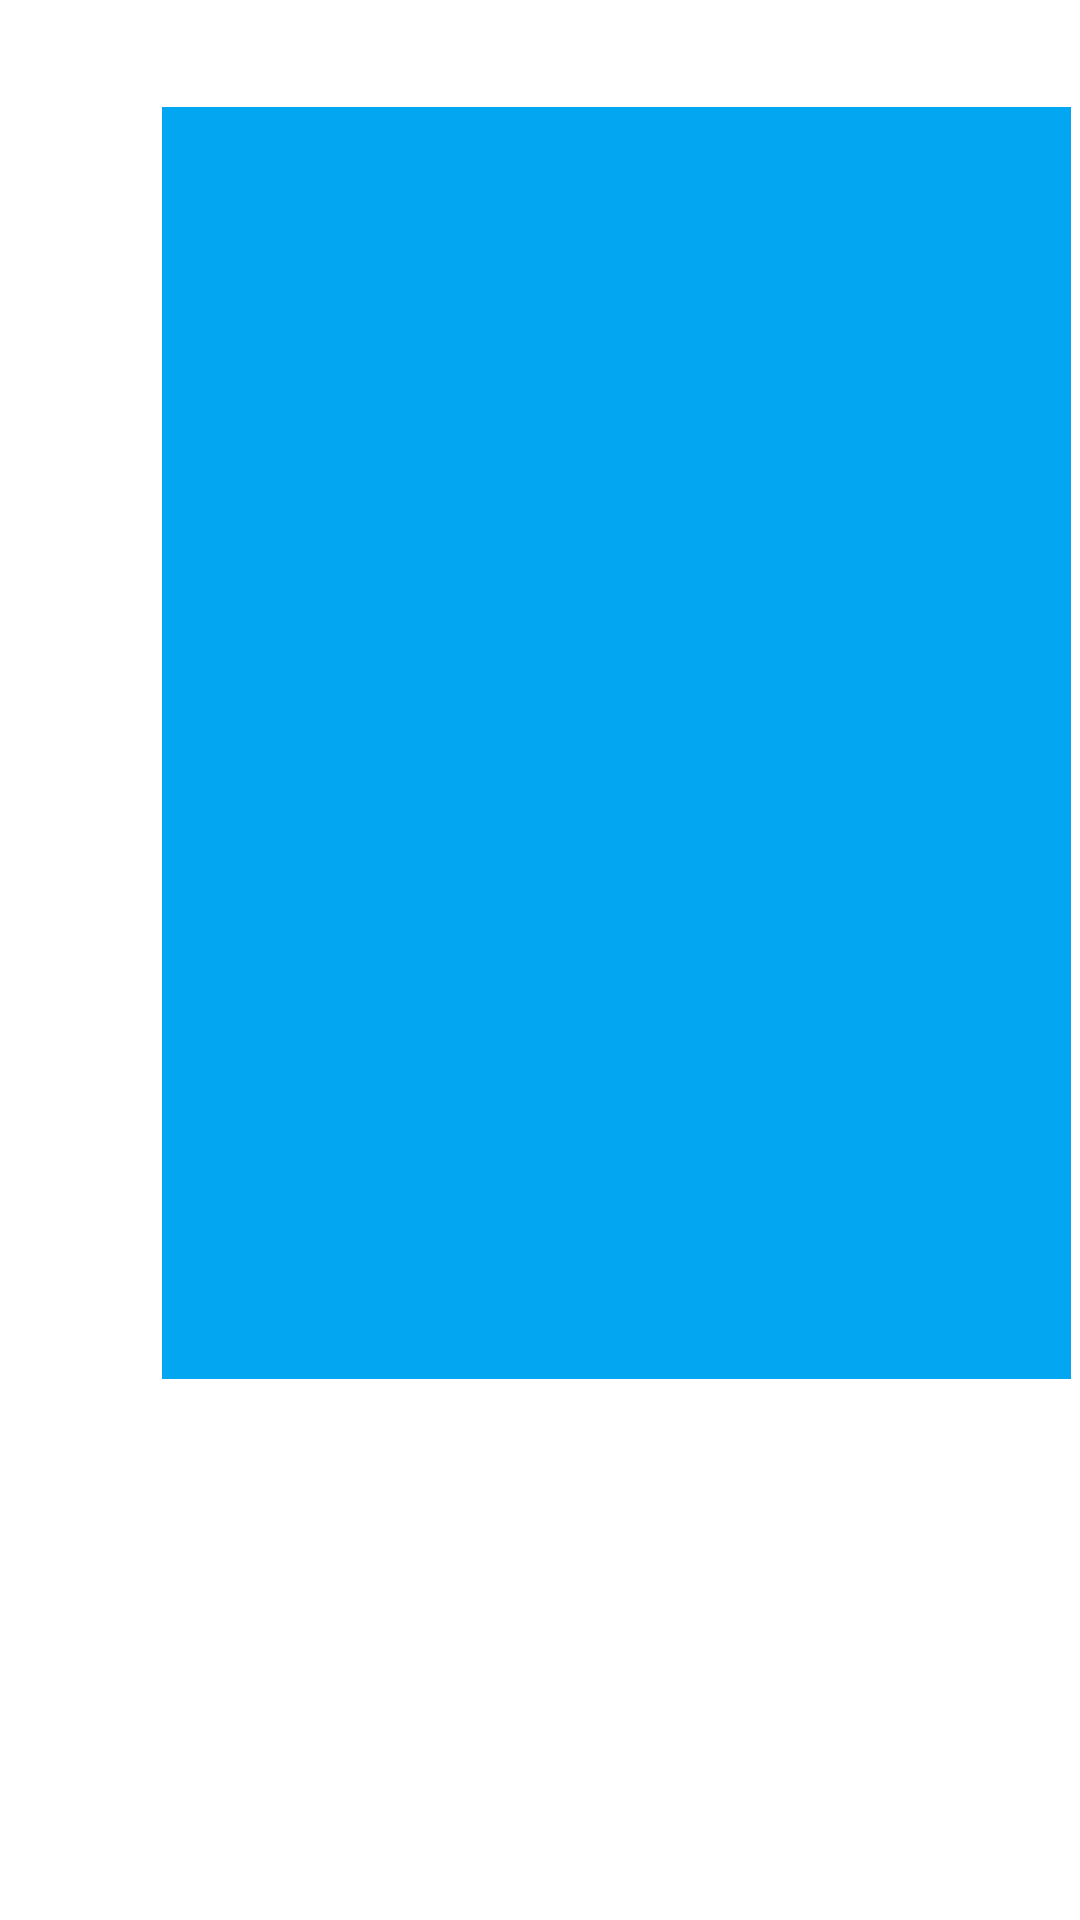

Reconstruct the res/layout file that produces this screen, plus the resources it refers to.
<!-- AndroidManifest.xml: application theme Theme.Ejercicio2_2023_2 -->
<!-- res/layout/sw_pelis.xml -->
<?xml version="1.0" encoding="utf-8"?>
<androidx.constraintlayout.widget.ConstraintLayout xmlns:android="http://schemas.android.com/apk/res/android"
    xmlns:app="http://schemas.android.com/apk/res-auto"
    xmlns:tools="http://schemas.android.com/tools"
    android:layout_width="match_parent"
    android:layout_height="match_parent">

    <View
        android:id="@+id/vwFondoPlan"
        android:layout_width="303dp"
        android:layout_height="424dp"
        android:layout_marginBottom="8dp"
        android:background="@color/azul_Claro"
        app:layout_constraintBottom_toTopOf="@+id/guideline23"
        app:layout_constraintEnd_toStartOf="@+id/guideline24"
        app:layout_constraintHorizontal_bias="1.0"
        app:layout_constraintStart_toStartOf="@+id/guideline10"
        app:layout_constraintTop_toTopOf="@+id/guideline11" />

    <androidx.constraintlayout.widget.Guideline
        android:id="@+id/guideline10"
        android:layout_width="wrap_content"
        android:layout_height="wrap_content"
        android:orientation="vertical"
        app:layout_constraintGuide_begin="50dp" />

    <androidx.constraintlayout.widget.Guideline
        android:id="@+id/guideline11"
        android:layout_width="wrap_content"
        android:layout_height="wrap_content"
        android:orientation="horizontal"
        app:layout_constraintGuide_begin="39dp" />

    <androidx.constraintlayout.widget.Guideline
        android:id="@+id/guideline23"
        android:layout_width="wrap_content"
        android:layout_height="wrap_content"
        android:orientation="horizontal"
        app:layout_constraintGuide_begin="464dp" />

    <androidx.constraintlayout.widget.Guideline
        android:id="@+id/guideline24"
        android:layout_width="wrap_content"
        android:layout_height="wrap_content"
        android:orientation="vertical"
        app:layout_constraintGuide_begin="357dp" />

    <ImageView
        android:id="@+id/ivPelicula"
        android:layout_width="301dp"
        android:layout_height="413dp"
        android:contentDescription="@string/textview"
        app:layout_constraintBottom_toBottomOf="@+id/vwFondoPlan"
        app:layout_constraintEnd_toStartOf="@+id/guideline24"
        app:layout_constraintStart_toStartOf="@+id/guideline10"
        app:layout_constraintTop_toTopOf="@+id/guideline11"
        tools:srcCompat="@tools:sample/avatars" />
</androidx.constraintlayout.widget.ConstraintLayout>
<!-- resources referenced by this layout -->
<resources>
  <color name="azul_Claro">#02A6F1</color>
  <style name="Theme.Ejercicio2_2023_2" parent="Theme.MaterialComponents.DayNight.DarkActionBar">
          
          <item name="colorPrimary">@color/purple_500</item>
          <item name="colorPrimaryVariant">@color/purple_700</item>
          <item name="colorOnPrimary">@color/white</item>
          
          <item name="colorSecondary">@color/teal_200</item>
          <item name="colorSecondaryVariant">@color/teal_700</item>
          <item name="colorOnSecondary">@color/black</item>
          
          <item name="android:statusBarColor">?attr/colorPrimaryVariant</item>
          
      </style>
  <color name="purple_500">#FF6200EE</color>
  <color name="purple_700">#FF3700B3</color>
  <color name="white">#FFFFFFFF</color>
  <color name="teal_200">#FF03DAC5</color>
  <color name="teal_700">#FF018786</color>
  <color name="black">#FF000000</color>
</resources>
